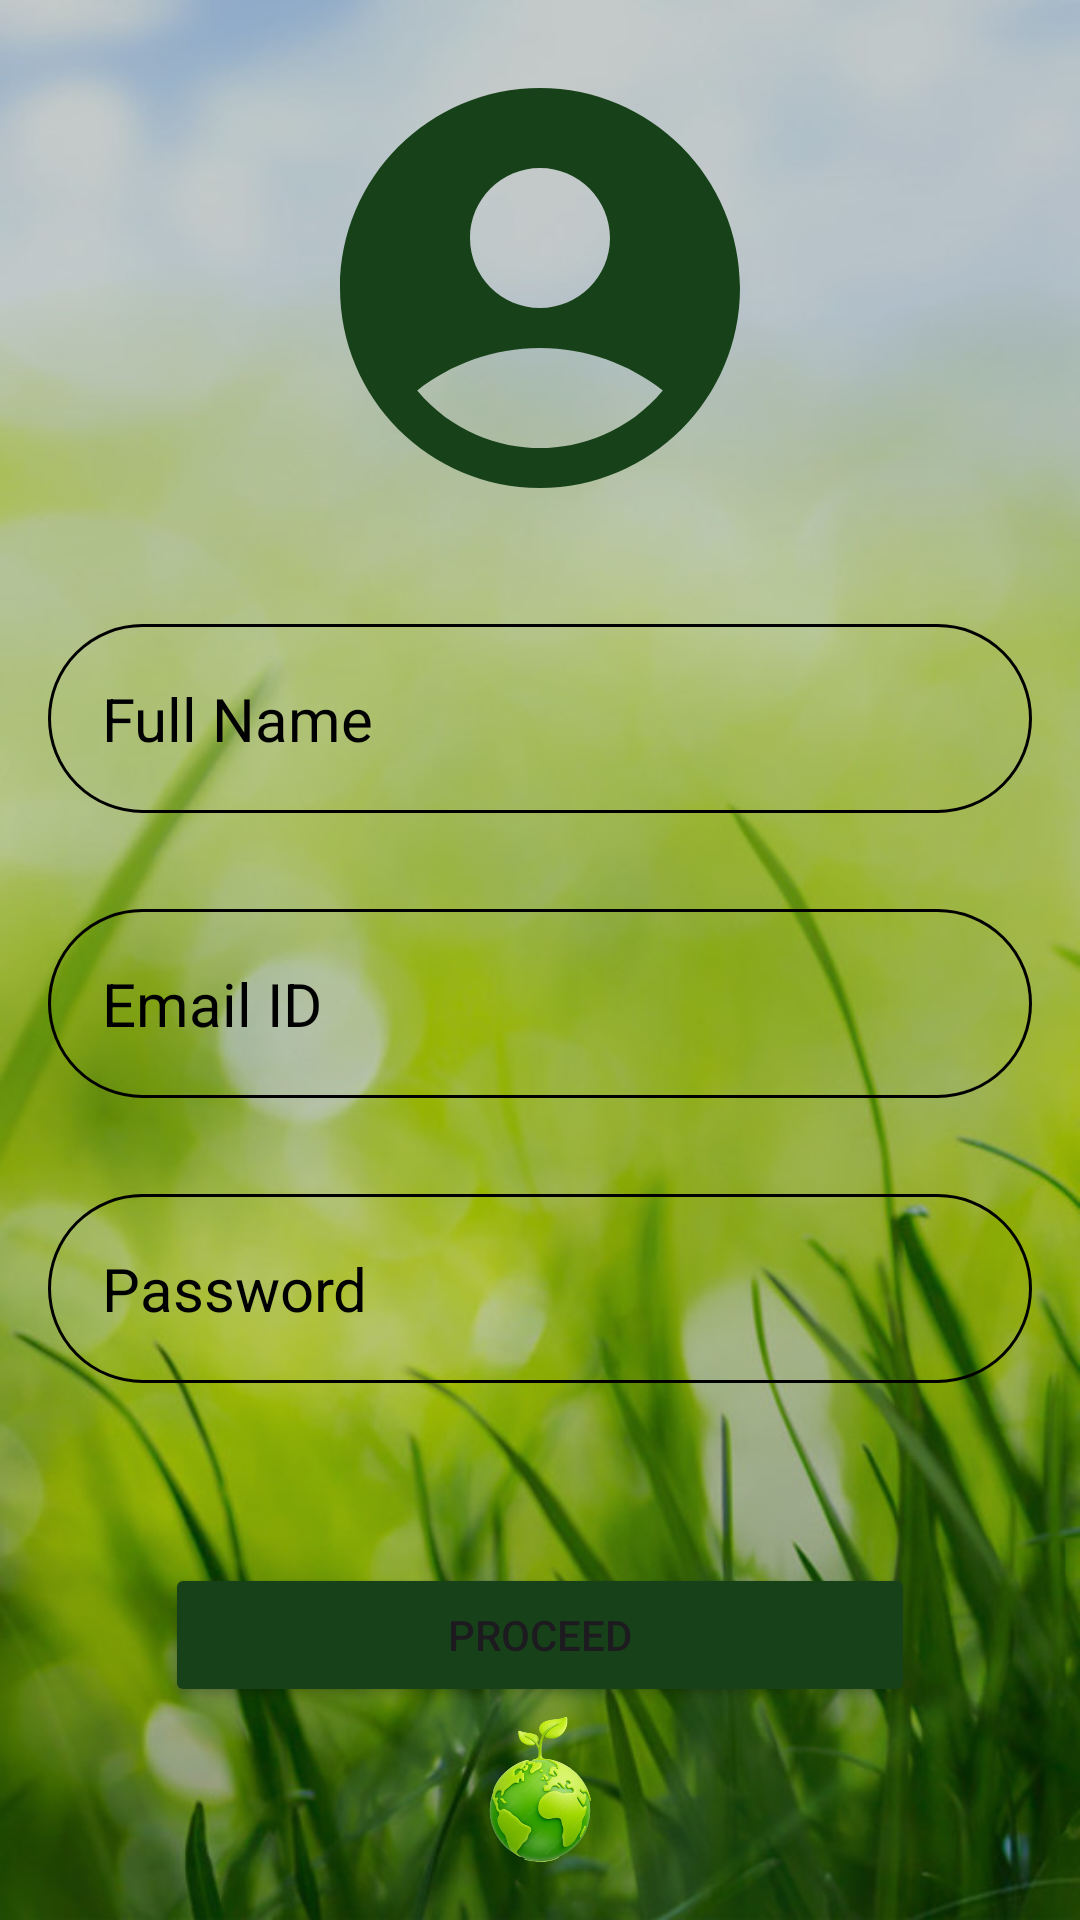

This screen was rendered from an Android layout file. Write that file and the resources it references.
<!-- AndroidManifest.xml: application theme Theme.Nirvigna -->
<!-- res/layout/activity_signup.xml -->
<?xml version="1.0" encoding="utf-8"?>
<RelativeLayout xmlns:android="http://schemas.android.com/apk/res/android"
    xmlns:app="http://schemas.android.com/apk/res-auto"
    xmlns:tools="http://schemas.android.com/tools"
    android:id="@+id/main"
    android:layout_width="match_parent"
    android:layout_height="match_parent"
    android:background="@drawable/bg3"
    android:padding="16dp"
    tools:context="Signup">

    <LinearLayout
        android:layout_width="match_parent"
        android:layout_height="wrap_content"
        android:gravity="center"
        android:orientation="vertical">

        <ImageView
            android:layout_width="160dp"
            android:layout_height="160dp"
            android:src="@drawable/icon_account_circle" />

        <EditText
            android:id="@+id/full_name"
            android:layout_width="match_parent"
            android:layout_height="wrap_content"
            android:layout_marginTop="32dp"
            android:hint="Full Name"
            android:textColor="@color/black"
            android:textColorHint="@color/black"
            android:textSize="20sp"
            android:background="@drawable/rounded_corner"
            android:padding="18dp"
            android:inputType="textPersonName" />

        <EditText
            android:id="@+id/email"
            android:layout_width="match_parent"
            android:layout_height="wrap_content"
            android:layout_marginTop="32dp"
            android:hint="Email ID"
            android:textColor="@color/black"
            android:textColorHint="@color/black"
            android:textSize="20sp"
            android:background="@drawable/rounded_corner"
            android:padding="18dp"
            android:inputType="textEmailAddress" />

        <EditText
            android:id="@+id/password"
            android:layout_width="match_parent"
            android:layout_height="wrap_content"
            android:layout_marginTop="32dp"
            android:hint="Password"
            android:textColor="@color/black"
            android:textColorHint="@color/black"
            android:textSize="20sp"
            android:background="@drawable/rounded_corner"
            android:padding="18dp"
            android:inputType="textPassword" />

        <Button
            android:id="@+id/proceed_button"
            android:layout_width="250dp"
            android:layout_height="wrap_content"
            android:layout_marginTop="60dp"
            android:text="PROCEED"
            android:backgroundTint="#174219"/>

        <ImageView
            android:layout_width="match_parent"
            android:layout_height="wrap_content"
            android:src="@drawable/img_6" />



    </LinearLayout>

</RelativeLayout>
<!-- resources referenced by this layout -->
<resources>
  <!-- drawable bg3: jpg bitmap (drawable, 86935 bytes) -->
  <!-- drawable icon_account_circle (drawable) -->
  <vector xmlns:android="http://schemas.android.com/apk/res/android" android:height="100dp" android:tint="#174219" android:viewportHeight="24" android:viewportWidth="24" android:width="100dp">
        
      <path android:fillColor="@android:color/white" android:pathData="M12,2C6.48,2 2,6.48 2,12s4.48,10 10,10s10,-4.48 10,-10S17.52,2 12,2zM12,6c1.93,0 3.5,1.57 3.5,3.5S13.93,13 12,13s-3.5,-1.57 -3.5,-3.5S10.07,6 12,6zM12,20c-2.03,0 -4.43,-0.82 -6.14,-2.88C7.55,15.8 9.68,15 12,15s4.45,0.8 6.14,2.12C16.43,19.18 14.03,20 12,20z"/>
      
  </vector>
  <!-- drawable img_6: png bitmap (drawable, 165311 bytes) -->
  <!-- drawable rounded_corner (drawable) -->
  <?xml version="1.0" encoding="utf-8"?>
  <shape xmlns:android="http://schemas.android.com/apk/res/android"
      android:shape="rectangle">
      <corners android:radius="240dp"/>
      <stroke android:width="1dip" android:color="@color/black" />
  
  
  </shape>
  <style name="Theme.Nirvigna" parent="Base.Theme.Nirvigna" />
  <style name="Base.Theme.Nirvigna" parent="Theme.Material3.DayNight.NoActionBar">
          
          
      </style>
  <!-- not gathered from this repository: default colours our renderer supplied (Android Studio template values) -->
  <color name="black">#FF000000</color>
</resources>
